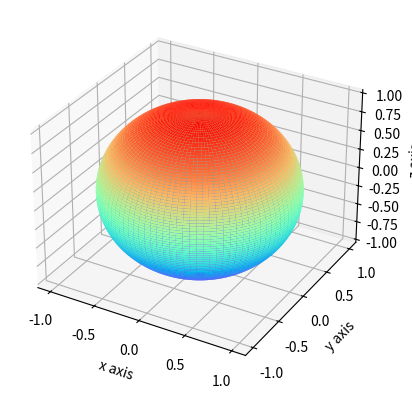

The script that saved this image:
from mpl_toolkits.mplot3d import axes3d
import matplotlib.pyplot as plt
import numpy as np

fig = plt.figure()
ax = fig.add_subplot(111, projection='3d')

t = np.linspace(0, np.pi * 2, 100)
s = np.linspace(0, np.pi, 100)

t, s = np.meshgrid(t, s)
x = np.cos(t) * np.sin(s)
y = np.sin(t) * np.sin(s)
z = np.cos(s)
# z[>0]=0  # 截取球体的下半部分
ax = plt.subplot(111, projection='3d')
# ax = plt.subplot(121, projection='3d')
# ax.plot_wireframe(x, y, z)
# ax = plt.subplot(122, projection='3d')
# ax.plot_surface(x, y, z, rstride=1, cstride=1, cmap='rainbow')
# ax = plt.subplot(122, projection='3d')
ax.set_xlabel('x axis') #x轴名称
ax.set_ylabel('y axis') #y轴名称
ax.set_zlabel('z axis')
ax.plot_surface(x, y, z, rstride=1, cstride=1, cmap='rainbow')
# plt.gca().set_box_aspect((2,2,1)) #设置坐标比例时2：2：1
plt.show()